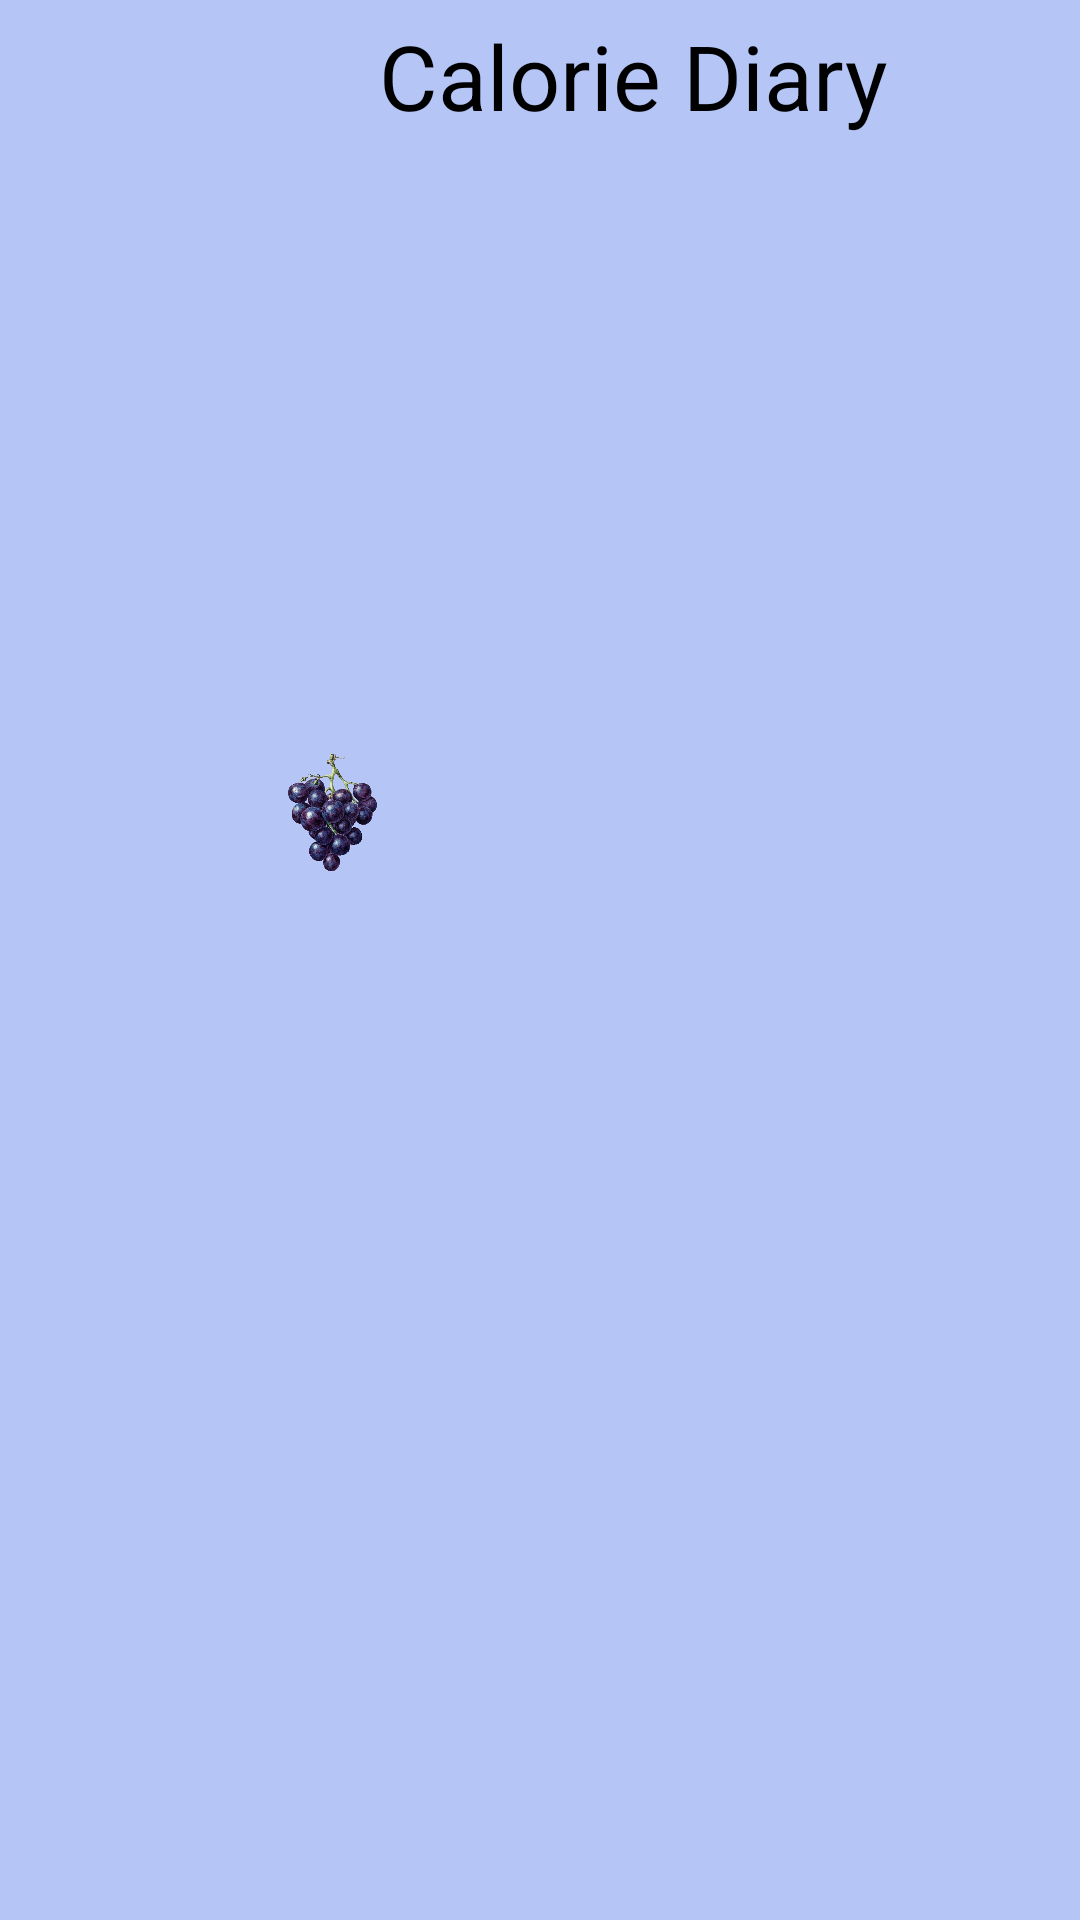

Produce the Android XML layout that renders to this screen, including the resource entries it uses.
<!-- AndroidManifest.xml: application theme Theme.CalorieDiary -->
<!-- res/layout/fragment_title.xml -->
<?xml version="1.0" encoding="utf-8"?>
<LinearLayout xmlns:android="http://schemas.android.com/apk/res/android"
    xmlns:tools="http://schemas.android.com/tools"
    android:id="@+id/Header_Fragment"
    android:layout_width="match_parent"
    android:layout_height="50dp"
    android:orientation="horizontal"
    android:background="@color/interface_color"
    tools:context=".Fragments.fragment_title"
    android:padding="5dp"
    android:fitsSystemWindows="true"
    android:weightSum="3">

    

    <ImageView
        android:id="@+id/Logo_Image"
        android:layout_width="2dp"
        android:layout_height="wrap_content"
        android:layout_weight="1"
        android:layout_marginLeft="90dp"
        android:src="@drawable/logo" />

    <TextView
        android:layout_width="wrap_content"
        android:layout_height="wrap_content"
        android:layout_weight="2"
        android:text="Calorie Diary"
        android:textSize="30sp"
        android:textColor="@color/black"
        />

</LinearLayout>
<!-- resources referenced by this layout -->
<resources>
  <color name="black">#FF000000</color>
  <color name="interface_color">#B5C5F6</color>
  <!-- drawable logo: png bitmap (drawable, 299427 bytes) -->
  <style name="Theme.CalorieDiary" parent="Base.Theme.CalorieDiary" />
  <style name="Base.Theme.CalorieDiary" parent="Theme.Material3.DayNight.NoActionBar">
          
          <item name="colorPrimary">@color/purple_500</item>
          <item name="colorPrimaryVariant">@color/purple_700</item>
          <item name="colorOnPrimary">@color/white</item>
  
          
          <item name="colorSecondary">@color/teal_200</item>
          <item name="colorSecondaryVariant">@color/teal_700</item>
          <item name="colorOnSecondary">@color/black</item>
  
          
          <item name="android:statusBarColor">?attr/colorPrimaryVariant</item>
      </style>
  <color name="purple_500">#FF6200EE</color>
  <color name="purple_700">#FF3700B3</color>
  <color name="white">#FFFFFFFF</color>
  <color name="teal_200">#FF03DAC5</color>
  <color name="teal_700">#FF018786</color>
</resources>
